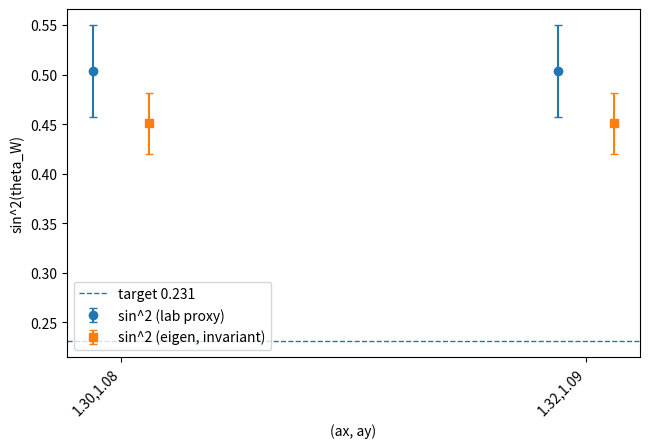

The matplotlib source for this figure:
# ew_confirm_lock_invariant.py
# Basis-invariant sin^2(theta_W) from eigenvalues of G = C A^{-1} C^T
# Robust "confirm-and-lock" across multiple (ax, ay) settings, no KKT systems.

import argparse, math
from pathlib import Path
import numpy as np
import numpy.linalg as npl
import scipy.sparse as sp
import matplotlib.pyplot as plt

# ---------------- I/O helpers ----------------
def write_text(p: Path, text: str):
    p.parent.mkdir(parents=True, exist_ok=True)
    p.write_text(text, encoding="utf-8")

def savetxt_utf8(path, arr2d, header):
    path = Path(path); path.parent.mkdir(parents=True, exist_ok=True)
    np.savetxt(path, arr2d, delimiter=",", fmt="%.10g",
               header=header, comments="", encoding="utf-8")

# ---------------- Mesh (periodic rectangular triangulation) ----------------
def build_periodic_grid(Lx, Ly, jitter, ax=1.0, ay=1.0, seed=0):
    rng = np.random.default_rng(seed)

    def vid(ix, iy): return (iy % Ly) * Lx + (ix % Lx)

    X = np.linspace(0, ax, Lx, endpoint=False)
    Y = np.linspace(0, ay, Ly, endpoint=False)
    xx, yy = np.meshgrid(X, Y, indexing="xy")
    P = np.column_stack([xx.ravel(), yy.ravel()])

    if jitter > 0:
        dx = (ax / Lx) * jitter
        dy = (ay / Ly) * jitter
        P += rng.uniform(-1, 1, size=P.shape) * np.array([dx, dy])

    faces = []
    for iy in range(Ly):
        for ix in range(Lx):
            i  = vid(ix, iy)
            j  = vid(ix+1, iy)
            k  = vid(ix, iy+1)
            l  = vid(ix+1, iy+1)
            # two triangles per cell
            faces.append([i, j, l])
            faces.append([i, l, k])
    F = np.array(faces, dtype=int)

    undirected = {}
    E_pairs = []
    face_edges = np.zeros((F.shape[0], 3), dtype=int)
    face_signs = np.zeros((F.shape[0], 3), dtype=int)

    def edge_id(a, b):
        return ((a,b), +1) if a<b else ((b,a), -1)

    for fi,(a,b,c) in enumerate(F):
        for k,(u,v) in enumerate([(a,b),(b,c),(c,a)]):
            key, sgn = edge_id(u,v)
            if key not in undirected:
                undirected[key] = len(E_pairs)
                E_pairs.append(key)
            ei = undirected[key]
            face_edges[fi,k] = ei
            face_signs[fi,k] = sgn

    E = np.array(E_pairs, dtype=int)
    V = P.shape[0]; Ecount = E.shape[0]; Fcount = F.shape[0]

    # d0 (E x V)
    rows, cols, data = [], [], []
    for ei,(i,j) in enumerate(E):
        rows += [ei, ei]
        cols += [i, j]
        data += [-1.0, +1.0]
    d0 = sp.csr_matrix((data, (rows, cols)), shape=(Ecount, V))

    # d1 (F x E)
    rows, cols, data = [], [], []
    for fi in range(Fcount):
        for k in range(3):
            rows.append(fi); cols.append(face_edges[fi,k]); data.append(float(face_signs[fi,k]))
    d1 = sp.csr_matrix((data, (rows, cols)), shape=(Fcount, Ecount))

    return P, E, F, d0, d1, face_edges, face_signs

# ---------------- DEC: cotan star_1 (diagonal) ----------------
def cot_angle(A,B,C):
    v1 = B-A; v2 = C-A
    dot = float(np.dot(v1,v2))
    nrm = math.sqrt(max(np.dot(v1,v1)*np.dot(v2,v2), 1e-30))
    c = max(min(dot/nrm,1.0),-1.0)
    s = math.sqrt(max(1.0-c*c,0.0))
    return 0.0 if s<1e-14 else c/s

def star1_cotan(P, E, F, face_edges):
    Ecount = E.shape[0]; Fcount = F.shape[0]
    edge_faces = [[] for _ in range(Ecount)]
    for fi in range(Fcount):
        for k in range(3):
            edge_faces[face_edges[fi,k]].append(fi)

    face_pts = P[F]  # (F,3,2)
    cot_opp = np.zeros((Fcount,3))
    for fi in range(Fcount):
        A,B,C = face_pts[fi]
        cotA = cot_angle(A,B,C)
        cotB = cot_angle(B,C,A)
        cotC = cot_angle(C,A,B)
        cot_opp[fi,0] = cotC  # opp (A,B)
        cot_opp[fi,1] = cotA  # opp (B,C)
        cot_opp[fi,2] = cotB  # opp (C,A)

    star_vals = np.zeros(Ecount)
    for ei,(i,j) in enumerate(E):
        le = npl.norm(P[j]-P[i])
        csum=0.0
        for fi in edge_faces[ei]:
            A,B,C = F[fi]
            for k,(u,v) in enumerate([(A,B),(B,C),(C,A)]):
                if (u==i and v==j) or (u==j and v==i):
                    csum += cot_opp[fi,k]
        star_vals[ei] = 0.5 * csum * le

    # ensure strictly positive (guard numerical degeneracy)
    star_vals = np.maximum(star_vals, 1e-12)
    return sp.diags(star_vals, 0, format="csc"), star_vals

# ---------------- Period matrix C (2 x E), exact wraps ----------------
def period_matrix(P, E):
    """
    Row 0: edges that wrap across x (torus x-cycle)
    Row 1: edges that wrap across y (torus y-cycle)
    """
    Ecount = E.shape[0]
    xs = P[:,0]; ys = P[:,1]
    Lx = xs.max() - xs.min() + 1e-12
    Ly = ys.max() - ys.min() + 1e-12
    rows, cols, data = [], [], []

    # x-cycle: detect |delta x| > Lx/2
    for ei,(i,j) in enumerate(E):
        dx = xs[j]-xs[i]
        if abs(dx) > 0.5*Lx:
            rows.append(0); cols.append(ei); data.append(np.sign(dx))

    # y-cycle: detect |delta y| > Ly/2
    for ei,(i,j) in enumerate(E):
        dy = ys[j]-ys[i]
        if abs(dy) > 0.5*Ly:
            rows.append(1); cols.append(ei); data.append(np.sign(dy))

    C = sp.csr_matrix((data, (rows, cols)), shape=(2, Ecount))
    # Fallback: if a row is empty, fall back to majority direction edges
    for r in [0,1]:
        if C.getrow(r).nnz == 0:
            # pick top 1% longest edges in that direction
            if r==0:
                dabs = np.array([abs(xs[j]-xs[i]) for (i,j) in E])
            else:
                dabs = np.array([abs(ys[j]-ys[i]) for (i,j) in E])
            k = max(1, int(0.01*len(dabs)))
            idx = np.argpartition(-dabs, k)[:k]
            C[r, idx] = 1.0
            C.eliminate_zeros()
    return C.tocsr()

# ---------------- Single-geometry EW readout (invariant) ----------------
def ew_from_geometry(Lx, Ly, jitter, ax, ay, v_higgs, seed):
    P,E,F,d0,d1,face_edges,face_signs = build_periodic_grid(Lx, Ly, jitter, ax=ax, ay=ay, seed=seed)

    # Star_1 (A diagonal) and periods C
    star1, star_vals = star1_cotan(P, E, F, face_edges)  # A = diag(star_vals)
    Ainv = sp.diags(1.0 / star_vals, 0, format="csc")
    C = period_matrix(P, E)

    # G = C A^{-1} C^T  (2x2 SPD)
    G = (C @ (Ainv @ C.T)).toarray()
    # eigenvalues of G (ascending)
    evals = np.sort(npl.eigvalsh(G))
    # guard
    evals = np.clip(evals, 1e-14, None)
    gmin, gmax = float(evals[0]), float(evals[1])
    # Basis-invariant weak angle
    sin2_eig = gmin / (gmin + gmax)
    condG = gmax / gmin

    # For monitoring, also show the "lab proxy" in the period basis:
    Kphys = npl.inv(G)  # 2x2
    Kxx, Kyy = float(Kphys[0,0]), float(Kphys[1,1])
    sin2_lab = Kxx / max(Kxx + Kyy, 1e-16)

    # Toy masses (scale-free; reported just for consistency)
    g_mag  = math.sqrt(max(Kxx, 1e-16))
    gp_mag = math.sqrt(max(Kyy, 1e-16))
    mW = v_higgs * g_mag / 2.0
    mZ = v_higgs * math.sqrt(g_mag**2 + gp_mag**2) / 2.0

    return dict(ax=ax, ay=ay, Lx=Lx, Ly=Ly, jitter=jitter, seed=seed,
                sin2_eig=sin2_eig, sin2_lab=sin2_lab,
                gmin=gmin, gmax=gmax, condG=condG,
                Kxx=Kxx, Kyy=Kyy, Kxy=float(Kphys[0,1]),
                v=v_higgs, mW=mW, mZ=mZ)

# ---------------- Aggregation and plots ----------------
def summarize_rows(rows):
    arr = {k: np.array([r[k] for r in rows], float)
           for k in rows[0].keys() if isinstance(rows[0][k], (int,float))}
    out = {}
    def s(m): return float(np.nanmean(arr[m])), float(np.nanstd(arr[m]))
    for key in ["sin2_eig","sin2_lab","gmin","gmax","condG","Kxx","Kyy","Kxy","mW","mZ"]:
        mu, sd = s(key); out[f"{key}_mean"]=mu; out[f"{key}_std"]=sd
    return out

def plot_compare_sin2(settings, per_setting_rows, outpng):
    plt.figure(figsize=(6.6,4.6), dpi=140)
    xs, lab_means, eig_means, lab_std, eig_std = [], [], [], [], []
    for (ax,ay), rows in per_setting_rows:
        xs.append(f"{ax:.2f},{ay:.2f}")
        vlab = np.array([r["sin2_lab"] for r in rows])
        veig = np.array([r["sin2_eig"] for r in rows])
        lab_means.append(vlab.mean()); lab_std.append(max(vlab.std(), 1e-12))
        eig_means.append(veig.mean()); eig_std.append(max(veig.std(), 1e-12))
    idx = np.arange(len(xs))
    plt.errorbar(idx-0.06, lab_means, yerr=lab_std, fmt="o", capsize=3, label="sin^2 (lab proxy)")
    plt.errorbar(idx+0.06, eig_means, yerr=eig_std, fmt="s", capsize=3, label="sin^2 (eigen, invariant)")
    plt.axhline(0.231, ls="--", lw=1.0, label="target 0.231")
    plt.xticks(idx, xs, rotation=45, ha="right")
    plt.ylabel("sin^2(theta_W)")
    plt.xlabel("(ax, ay)")
    plt.legend()
    Path(outpng).parent.mkdir(parents=True, exist_ok=True)
    plt.tight_layout()
    plt.savefig(outpng)
    plt.close()

# ---------------- Driver ----------------
def parse_settings(s: str):
    out=[]
    for tok in s.split(";"):
        tok = tok.strip()
        if tok:
            a,b = tok.split(",")
            out.append((float(a), float(b)))
    return out

def run_confirm_lock(Lx, Ly, jitter, settings, n, v, outdir, seed):
    outdir = Path(outdir); outdir.mkdir(parents=True, exist_ok=True)
    per_setting_rows = []
    print("=== DEC EW confirm-and-lock (invariant from G) ===")
    print(f"Lx={Lx} Ly={Ly} jitter={jitter}  n={n}")
    print(f"settings={settings}")
    print("star1=cotan")

    lines=[]
    for (ax,ay) in settings:
        rows=[]
        for k in range(n):
            s = seed + 97*k
            rows.append(ew_from_geometry(Lx, Ly, jitter, ax, ay, v_higgs=v, seed=s))
        per_setting_rows.append(((ax,ay), rows))

        # per-setting CSV
        hdr = ["ax","ay","Lx","Ly","jitter","seed",
               "sin2_eig","sin2_lab","gmin","gmax","condG","Kxx","Kyy","Kxy","v","mW","mZ"]
        arr = np.array([[r[h] for h in hdr] for r in rows], float)
        savetxt_utf8(outdir / f"per_setting_ax{ax:.2f}_ay{ay:.2f}.csv", arr, header=",".join(hdr))

        # console line
        M = summarize_rows(rows)
        ln = (f"(ax,ay)=({ax:.3f},{ay:.3f})  "
              f"sin2_eig mean={M['sin2_eig_mean']:.3f} +- {M['sin2_eig_std']:.3f}  "
              f"(lab={M['sin2_lab_mean']:.3f} +- {M['sin2_lab_std']:.3f})  "
              f"[condG≈{(M['condG_mean']):.2e}]")
        print(ln); lines.append(ln+"\n")

    # aggregates.csv
    hdrA = ["ax","ay",
            "sin2_eig_mean","sin2_eig_std","sin2_lab_mean","sin2_lab_std",
            "gmin_mean","gmax_mean","condG_mean",
            "Kxx_mean","Kyy_mean","Kxy_mean","mW_mean","mZ_mean"]
    arrA=[]
    for (ax,ay), rows in per_setting_rows:
        M = summarize_rows(rows)
        arrA.append([ax,ay,
                     M["sin2_eig_mean"],M["sin2_eig_std"],M["sin2_lab_mean"],M["sin2_lab_std"],
                     M["gmin_mean"],M["gmax_mean"],M["condG_mean"],
                     M["Kxx_mean"],M["Kyy_mean"],M["Kxy_mean"],
                     M["mW_mean"],M["mZ_mean"]])
    savetxt_utf8(outdir / "aggregates.csv", np.array(arrA,float), header=",".join(hdrA))

    write_text(outdir / "summary.txt",
               "=== DEC EW confirm-and-lock (invariant from G) ===\n"
               f"Lx={Lx} Ly={Ly} jitter={jitter}  n={n}\n"
               f"settings={settings}\n" + "".join(lines))

    # plot
    plot_compare_sin2(settings, per_setting_rows, outdir / "compare_sin2.png")

def main():
    ap = argparse.ArgumentParser(description="Confirm-and-lock DEC EW (basis-invariant sin^2 from G)")
    ap.add_argument("--Lx", type=int, default=16)
    ap.add_argument("--Ly", type=int, default=16)
    ap.add_argument("--jitter", type=float, default=0.03)
    ap.add_argument("--settings", type=str, default="1.30,1.08;1.32,1.09")
    ap.add_argument("--n", type=int, default=24)
    ap.add_argument("--v", type=float, default=246.0)
    ap.add_argument("--out", type=str, default="out_confirm")
    ap.add_argument("--seed", type=int, default=2025)
    args = ap.parse_args()

    run_confirm_lock(args.Lx, args.Ly, args.jitter,
                     parse_settings(args.settings), args.n, args.v, args.out, args.seed)

if __name__ == "__main__":
    main()
